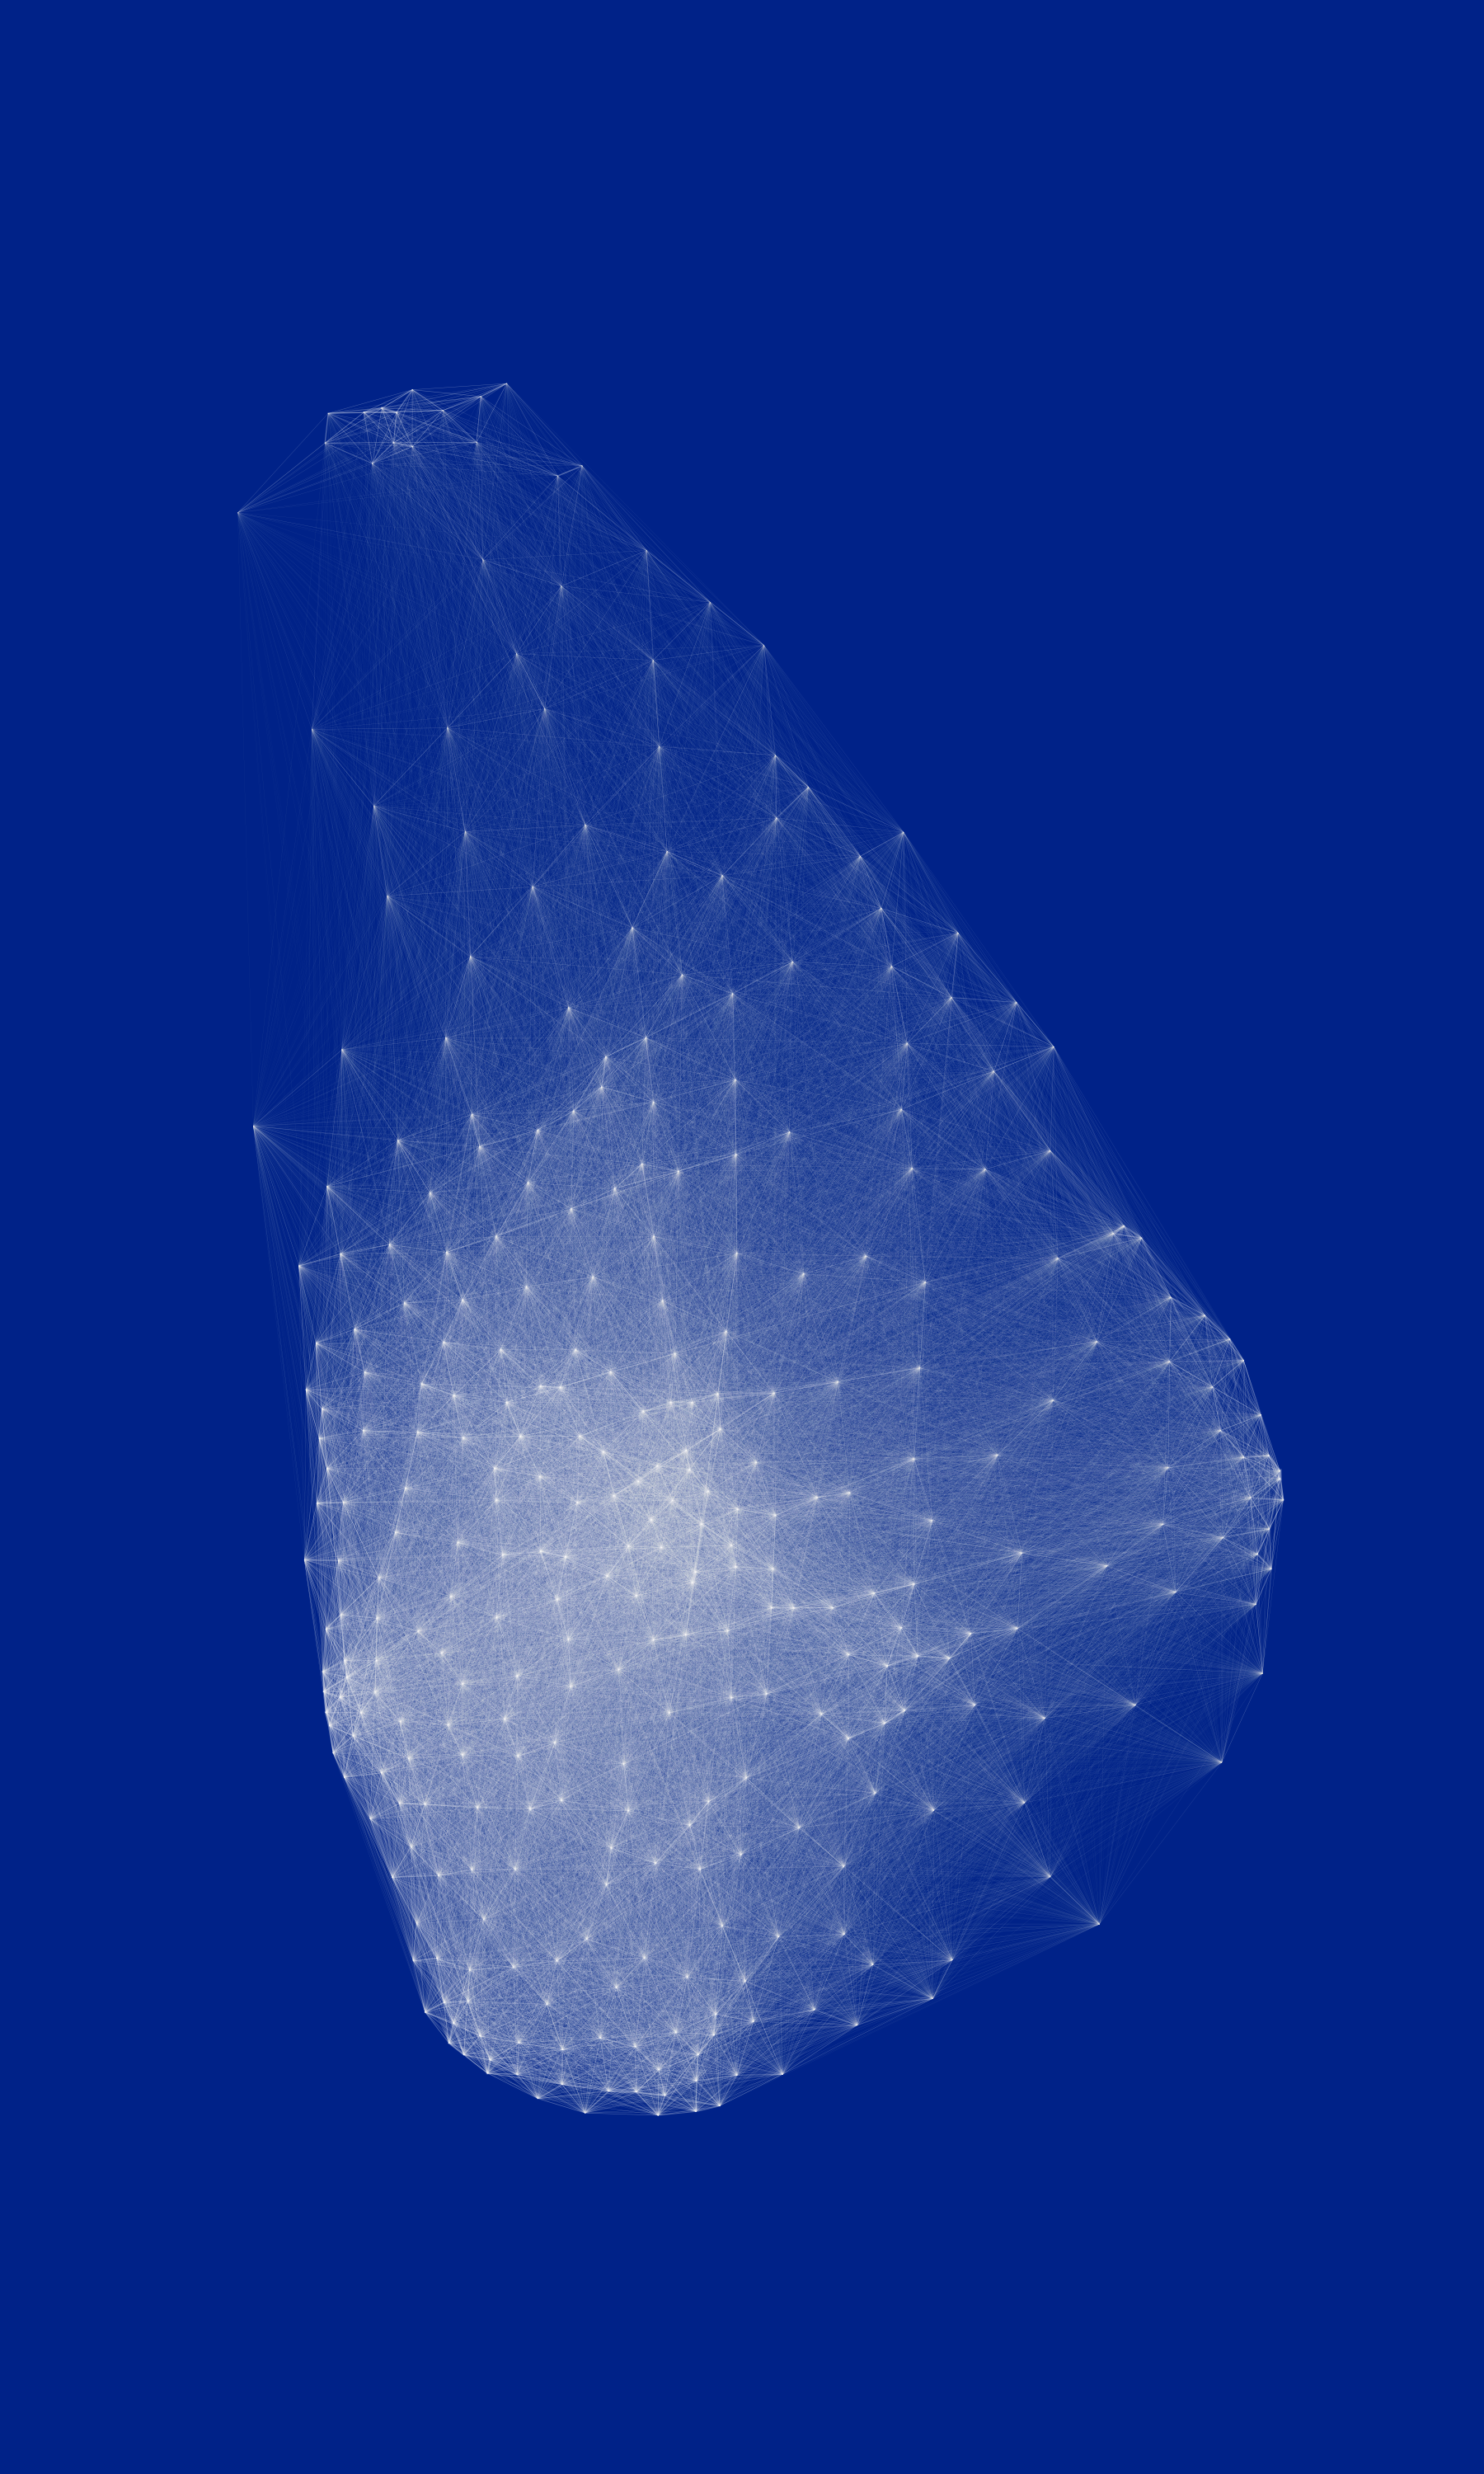

Write the Python code that produced this figure.
import os

import matplotlib.pyplot as plt

from gig import Ent, EntType


def main(ent_type=None):
    ent_type = ent_type or EntType.GND
    ents = Ent.list_from_type(ent_type)

    _, ax = plt.subplots(figsize=(6, 10))
    plt.gcf().patch.set_facecolor("#002288")
    ax.grid(False)
    ax.axis("off")
    n_ents = len(ents)

    for i in range(n_ents):
        ent_i = ents[i]
        xi, yi = [float(x) for x in (ent_i.center_lon, ent_i.center_lat)]
        for j in range(i + 1, n_ents):
            ent_j = ents[j]
            xj, yj = [float(x) for x in (ent_j.center_lon, ent_j.center_lat)]
            distance = ((xi - xj) ** 2 + (yi - yj) ** 2) ** 0.5
            line_width = min(1, 0.02 / distance)
            if line_width < 0.01:
                continue
            ax.plot(
                [xi, xj],
                [yi, yj],
                color="white",
                alpha=0.3,
                linewidth=line_width,
            )

    image_path = os.path.join("examples", "example-4-line-map.png")
    plt.savefig(image_path, dpi=300)
    plt.close()


if __name__ == "__main__":
    main()
